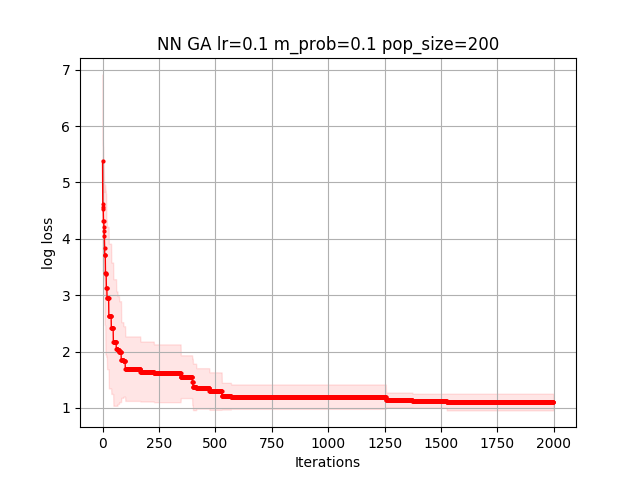

Values plotted in this chart, from the file beside it:
4.240812528384285685e+00, 4.240812528384285685e+00, 4.240812528384285685e+00, 4.240812528384285685e+00, 4.240812528384285685e+00, 4.240812528384285685e+00, 4.240812528384285685e+00, 4.240812528384285685e+00, 4.240812528384285685e+00, 4.240812528384285685e+00, 4.240812528384285685e+00, 4.240812528384285685e+00, 4.240812528384285685e+00, 1.089863894882445505e+00, 1.089863894882445505e+00, 1.089863894882445505e+00, 1.089863894882445505e+00, 1.089863894882445505e+00, 1.089863894882445505e+00, 1.089863894882445505e+00, 1.089863894882445505e+00, 1.089863894882445505e+00, 1.089863894882445505e+00, 1.089863894882445505e+00
5.204078010571815405e+00, 5.204078010571815405e+00, 5.204078010571815405e+00, 5.204078010571815405e+00, 5.204078010571815405e+00, 5.204078010571815405e+00, 4.138438129098364726e+00, 3.907050398664394741e+00, 3.907050398664394741e+00, 1.747198040369786209e+00, 1.747198040369786209e+00, 1.747198040369786209e+00, 1.747198040369786209e+00, 1.747198040369786209e+00, 1.747198040369786209e+00, 1.747198040369786209e+00, 1.747198040369786209e+00, 1.747198040369786209e+00, 1.747198040369786209e+00, 1.747198040369786209e+00, 1.747198040369786209e+00, 1.747198040369786209e+00, 1.747198040369786209e+00, 1.747198040369786209e+00
3.924985811058772533e+00, 3.924985811058772533e+00, 3.924985811058772533e+00, 3.924985811058772533e+00, 3.545481706159172575e+00, 3.545481706159172575e+00, 3.545481706159172575e+00, 3.545481706159172575e+00, 3.545481706159172575e+00, 3.545481706159172575e+00, 3.545481706159172575e+00, 3.545481706159172575e+00, 3.545481706159172575e+00, 3.545481706159172575e+00, 3.545481706159172575e+00, 3.545481706159172575e+00, 3.545481706159172575e+00, 3.545481706159172575e+00, 3.545481706159172575e+00, 3.545481706159172575e+00, 1.835058287970178892e+00, 1.835058287970178892e+00, 1.835058287970178892e+00, 1.835058287970178892e+00
4.675036654668935476e+00, 4.675036654668935476e+00, 4.675036654668935476e+00, 4.675036654668935476e+00, 4.675036654668935476e+00, 4.675036654668935476e+00, 4.675036654668935476e+00, 4.675036654668935476e+00, 4.675036654668935476e+00, 4.675036654668935476e+00, 4.675036654668935476e+00, 4.675036654668935476e+00, 4.675036654668935476e+00, 4.675036654668935476e+00, 4.675036654668935476e+00, 4.391953609945805859e+00, 4.391953609945805859e+00, 4.391953609945805859e+00, 4.391953609945805859e+00, 4.391953609945805859e+00, 4.391953609945805859e+00, 4.391953609945805859e+00, 4.391953609945805859e+00, 4.391953609945805859e+00
7.112217005180424323e+00, 3.722491583017277783e+00, 3.722491583017277783e+00, 3.722491583017277783e+00, 3.722491583017277783e+00, 3.722491583017277783e+00, 3.722491583017277783e+00, 3.722491583017277783e+00, 3.722491583017277783e+00, 3.722491583017277783e+00, 3.722491583017277783e+00, 3.722491583017277783e+00, 3.722491583017277783e+00, 3.722491583017277783e+00, 3.722491583017277783e+00, 3.722491583017277783e+00, 3.722491583017277783e+00, 3.722491583017277783e+00, 3.722491583017277783e+00, 3.722491583017277783e+00, 3.722491583017277783e+00, 3.722491583017277783e+00, 3.722491583017277783e+00, 3.722491583017277783e+00
6.741996514050376810e+00, 6.263886758114452391e+00, 6.036001005434636468e+00, 6.036001005434636468e+00, 4.268300297365847484e+00, 4.268300297365847484e+00, 4.268300297365847484e+00, 4.268300297365847484e+00, 4.268300297365847484e+00, 4.268300297365847484e+00, 4.268300297365847484e+00, 4.268300297365847484e+00, 4.268300297365847484e+00, 4.268300297365847484e+00, 4.268300297365847484e+00, 4.268300297365847484e+00, 4.268300297365847484e+00, 4.268300297365847484e+00, 4.268300297365847484e+00, 4.268300297365847484e+00, 4.268300297365847484e+00, 4.268300297365847484e+00, 4.268300297365847484e+00, 4.268300297365847484e+00
2.457269483891350248e+00, 2.457269483891350248e+00, 2.457269483891350248e+00, 2.457269483891350248e+00, 2.457269483891350248e+00, 2.457269483891350248e+00, 2.457269483891350248e+00, 2.457269483891350248e+00, 2.457269483891350248e+00, 2.457269483891350248e+00, 1.257951412662240642e+00, 1.257951412662240642e+00, 1.257951412662240642e+00, 1.257951412662240642e+00, 1.257951412662240642e+00, 1.257951412662240642e+00, 1.257951412662240642e+00, 1.257951412662240642e+00, 1.257951412662240642e+00, 1.257951412662240642e+00, 1.257951412662240642e+00, 1.257951412662240642e+00, 1.257951412662240642e+00, 1.257951412662240642e+00
6.537634355889998972e+00, 6.537634355889998972e+00, 6.157692408087304337e+00, 6.157692408087304337e+00, 6.157692408087304337e+00, 6.157692408087304337e+00, 6.157692408087304337e+00, 5.642377782522369323e+00, 5.642377782522369323e+00, 5.642377782522369323e+00, 5.642377782522369323e+00, 5.642377782522369323e+00, 5.642377782522369323e+00, 5.642377782522369323e+00, 5.642377782522369323e+00, 5.642377782522369323e+00, 5.642377782522369323e+00, 3.129754241626705458e+00, 3.129754241626705458e+00, 3.129754241626705458e+00, 3.129754241626705458e+00, 3.129754241626705458e+00, 3.129754241626705458e+00, 3.129754241626705458e+00
7.544459138828998768e+00, 3.745475016336119900e+00, 3.745475016336119900e+00, 3.745475016336119900e+00, 3.745475016336119900e+00, 3.745475016336119900e+00, 3.745475016336119900e+00, 3.745475016336119900e+00, 3.745475016336119900e+00, 3.745475016336119900e+00, 3.745475016336119900e+00, 3.745475016336119900e+00, 3.745475016336119900e+00, 3.745475016336119900e+00, 3.745475016336119900e+00, 3.745475016336119900e+00, 3.745475016336119900e+00, 3.745475016336119900e+00, 3.745475016336119900e+00, 3.745475016336119900e+00, 3.745475016336119900e+00, 3.745475016336119900e+00, 3.745475016336119900e+00, 3.745475016336119900e+00
5.429464758834876115e+00, 5.429464758834876115e+00, 5.429464758834876115e+00, 5.200442239795940225e+00, 5.200442239795940225e+00, 5.200442239795940225e+00, 5.200442239795940225e+00, 5.200442239795940225e+00, 4.301870549809161837e+00, 4.301870549809161837e+00, 4.301870549809161837e+00, 4.301870549809161837e+00, 4.301870549809161837e+00, 4.301870549809161837e+00, 4.301870549809161837e+00, 4.301870549809161837e+00, 4.301870549809161837e+00, 4.301870549809161837e+00, 4.301870549809161837e+00, 4.301870549809161837e+00, 4.301870549809161837e+00, 4.301870549809161837e+00, 4.301870549809161837e+00, 4.301870549809161837e+00
